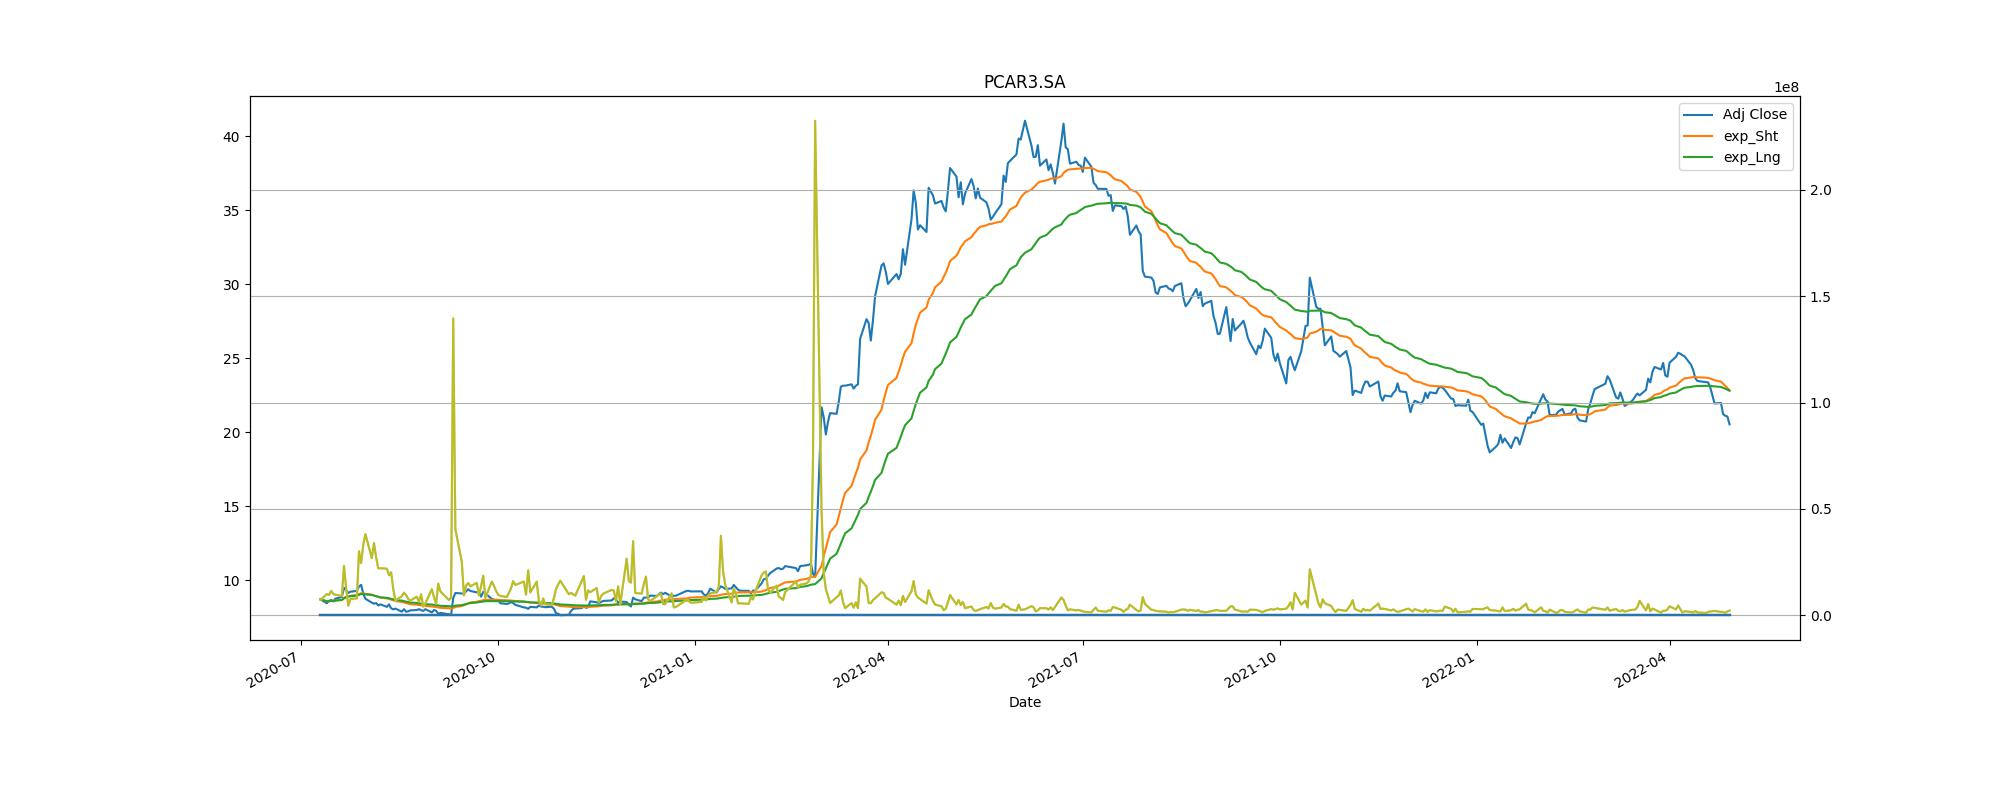

Values plotted in this chart, from the file beside it:
Adj Close, action, Stop_loss
8.655, buy, 7.79
8.563, sell, 7.707
8.751, buy, 7.876
8.45, sell, 7.605
9.384, buy, 8.445
8.059, sell, 7.254
8.548, buy, 7.693
29.45, sell, 26.5
22.87, buy, 20.58
